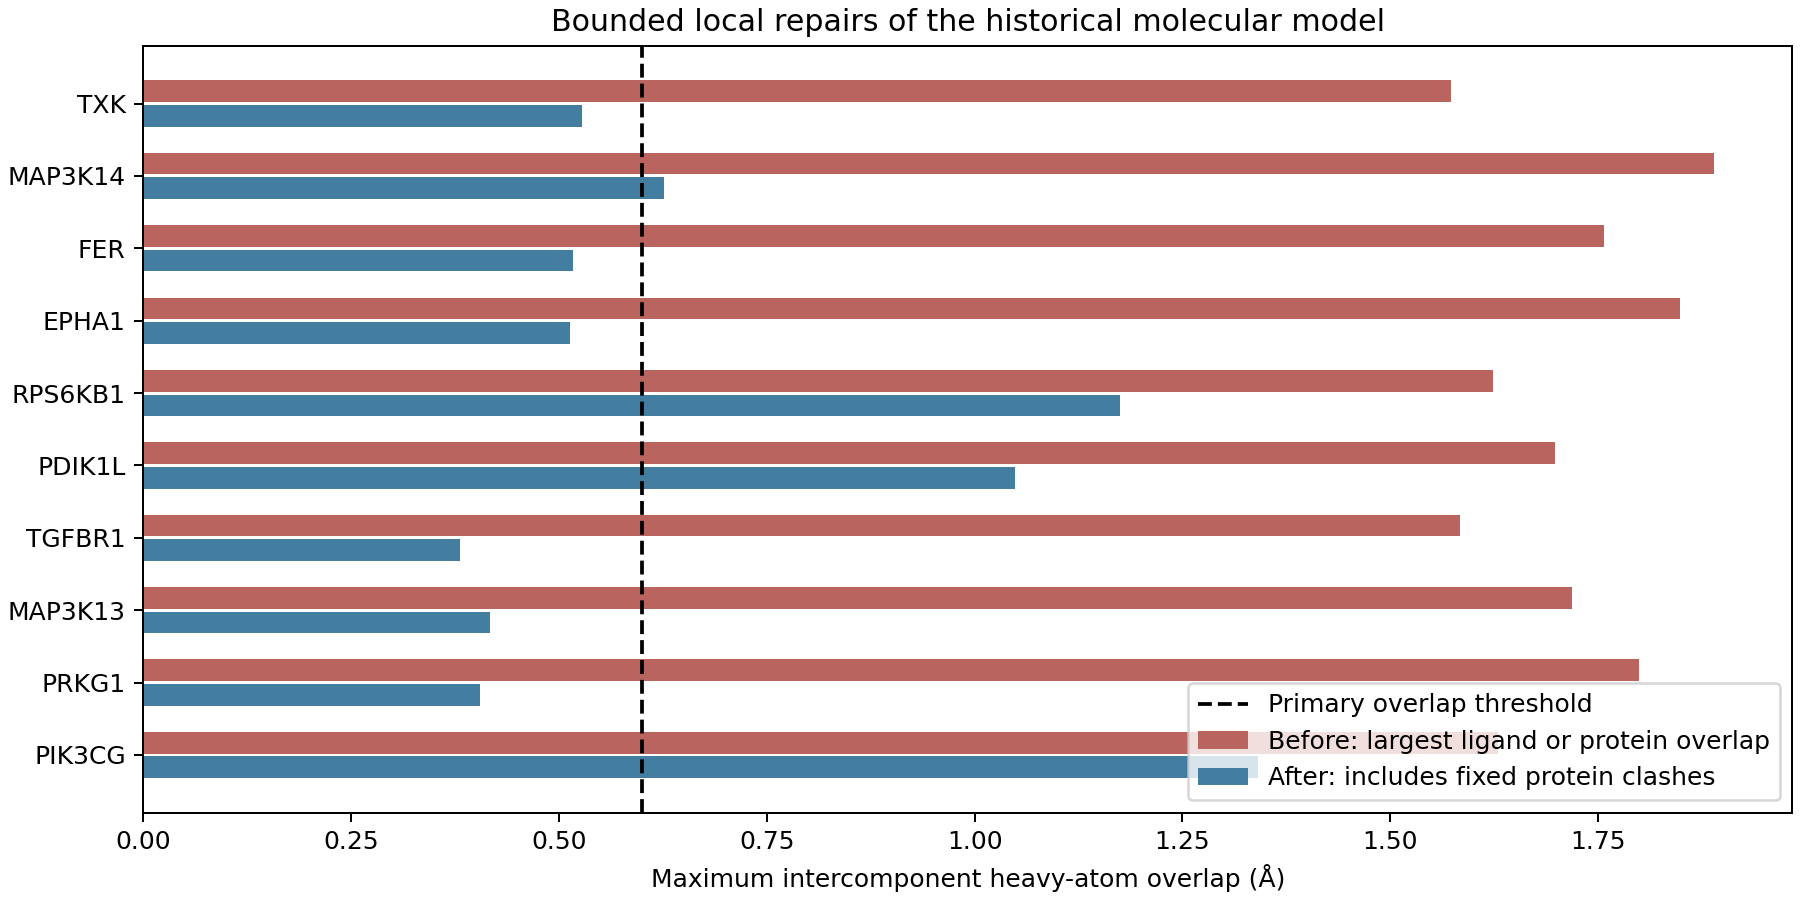

Source data for this figure (header and first rows):
gene	uid	before_external_overlap_A	after_ligand_external_overlap_A	before_internal_overlap_A	after_internal_overlap_A	fixed_E3_POI_overlap_A	converged	same_historical_graph_and_stereo	bond_min_A	bond_max_A	maximum_heavy_atom_displacement_A	ligand_geometry_pass_06	fixed_protein_geometry_pass_06	supplier_SJF8240	pocket_engagement_validated	corrected_MD	repaired_complex	repaired_complex_sha256	balanced_head_contacts_4A	historical_geometry_candidate_4A	balanced_head_contacts_4p5A	historical_geometry_candidate_4p5A	balanced_head_contacts_5A
TXK	P42681	1.573	0.5272	1.188	0.3621	-0.1925	True	True	1.227	2.107	3.392	False	True	False	False	False	/home/ayushregmibagale/10PROTAC-MD/SJF82…	fb667a092c82565052849a34afa9bd451d33d73e…	1	False	4	False	7
MAP3K14	Q99558	1.889	0.401	1.189	0.3571	0.6262	True	True	1.222	1.719	1.874	True	False	False	False	False	/home/ayushregmibagale/10PROTAC-MD/SJF82…	16dae44280a49fa6b0cc11cea2065ed1576ec75a…	5	False	7	False	11
FER	P16591	1.757	0.4323	1.189	0.3476	0.5168	True	True	1.227	1.717	2.014	True	True	False	False	False	/home/ayushregmibagale/10PROTAC-MD/SJF82…	1bdf05cbbf02722b84cda549cff70caa7f4a4c79…	5	True	6	True	6
EPHA1	P21709	1.848	0.4185	1.189	0.3495	0.5135	False	True	1.227	1.728	2.722	False	True	False	False	False	/home/ayushregmibagale/10PROTAC-MD/SJF82…	0fa9a1a84ed62dd6a6777413e99e34477b1d3a06…	3	False	3	False	4
RPS6KB1	P23443	1.624	0.405	1.188	0.3693	1.175	True	True	1.224	1.734	2.036	True	False	False	False	False	/home/ayushregmibagale/10PROTAC-MD/SJF82…	b5ef7e0532a65b2b649d7a0ac97dab34b5dd0b2d…	3	False	4	False	8
PDIK1L	Q8N165	1.698	0.405	1.187	0.3473	1.049	True	True	1.224	1.775	2.566	True	False	False	False	False	/home/ayushregmibagale/10PROTAC-MD/SJF82…	3d985237eeea301a211e35203c9f88bb4bc4d9c6…	12	False	17	False	21
TGFBR1	P36897	1.584	0.3811	1.188	0.3542	0.1696	True	True	1.225	1.666	2.262	True	True	False	False	False	/home/ayushregmibagale/10PROTAC-MD/SJF82…	a08c68373a9be36954f0f28d9763c76ca47dc3a0…	4	True	9	True	12
MAP3K13	O43283	1.719	0.4036	1.189	0.35	0.4174	True	True	1.223	1.742	3.037	True	True	False	False	False	/home/ayushregmibagale/10PROTAC-MD/SJF82…	263dd53f7635c5150fddcf6152e904a4e0ed37ab…	0	False	0	False	0
PRKG1	Q13976	1.8	0.4056	1.188	0.3524	0.252	True	True	1.226	1.717	2.128	True	True	False	False	False	/home/ayushregmibagale/10PROTAC-MD/SJF82…	935d9f8f6e7cd9a2231bf11d8e0574ccdc3d29f7…	10	True	13	True	14
PIK3CG	P48736	1.63	0.432	1.188	0.3751	1.341	True	True	1.221	1.816	3.232	True	False	False	False	False	/home/ayushregmibagale/10PROTAC-MD/SJF82…	402ae4069039f8af26bea4264ee5a9f021741aa7…	0	False	0	False	1
